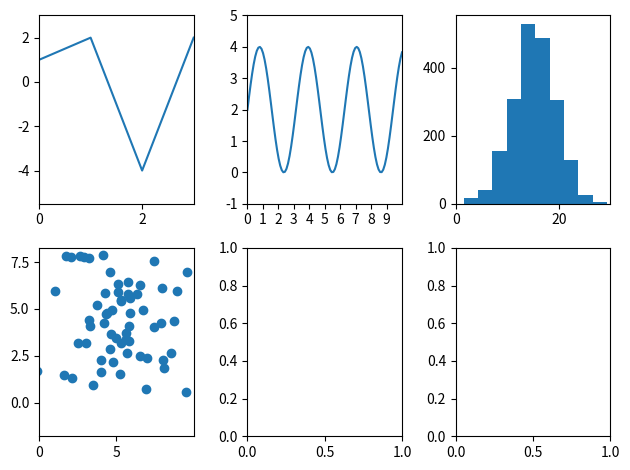

Here is the Python script that generated this plot:
import numpy as np
import matplotlib.pyplot as plt

x1=[0,1,2,3]
y1=[1,2,-4,2]

x2=np.linspace(0,10,100)
y2= 2+2*np.sin(2*x2)

x3=np.random.normal(15,4,2000)

np.random.seed(0)
x4 = 5+np.random.normal(0,2,60)
y4 = 4+np.random.normal(0,2,len(x4))

fig, ax =plt.subplots(2,3,tight_layout=True)
ax[0,0].plot(x1,y1)
ax[0,1].plot(x2,y2)
ax[0,2].hist(x3)
ax[1,0].scatter(x4,y4)

ax[0,0].set(xlim=(0,3),ylim=(-5.5,3),xticks=np.arange(0,3,2) ,yticks=np.arange(-4,3,2))
ax[0,1].set(xlim=(0,10),ylim=(0.6),xticks=np.arange(0,10) ,yticks=np.arange(-1,6))
ax[0,2].set(xlim=(0,30),xticks=[0,20],yticks=[0,200,400])
ax[1,0].set(xlim=(0,10),ylim=(-1.8),xticks=np.arange(0,10,5) ,yticks=np.arange(0,8,2.5))

plt.show()